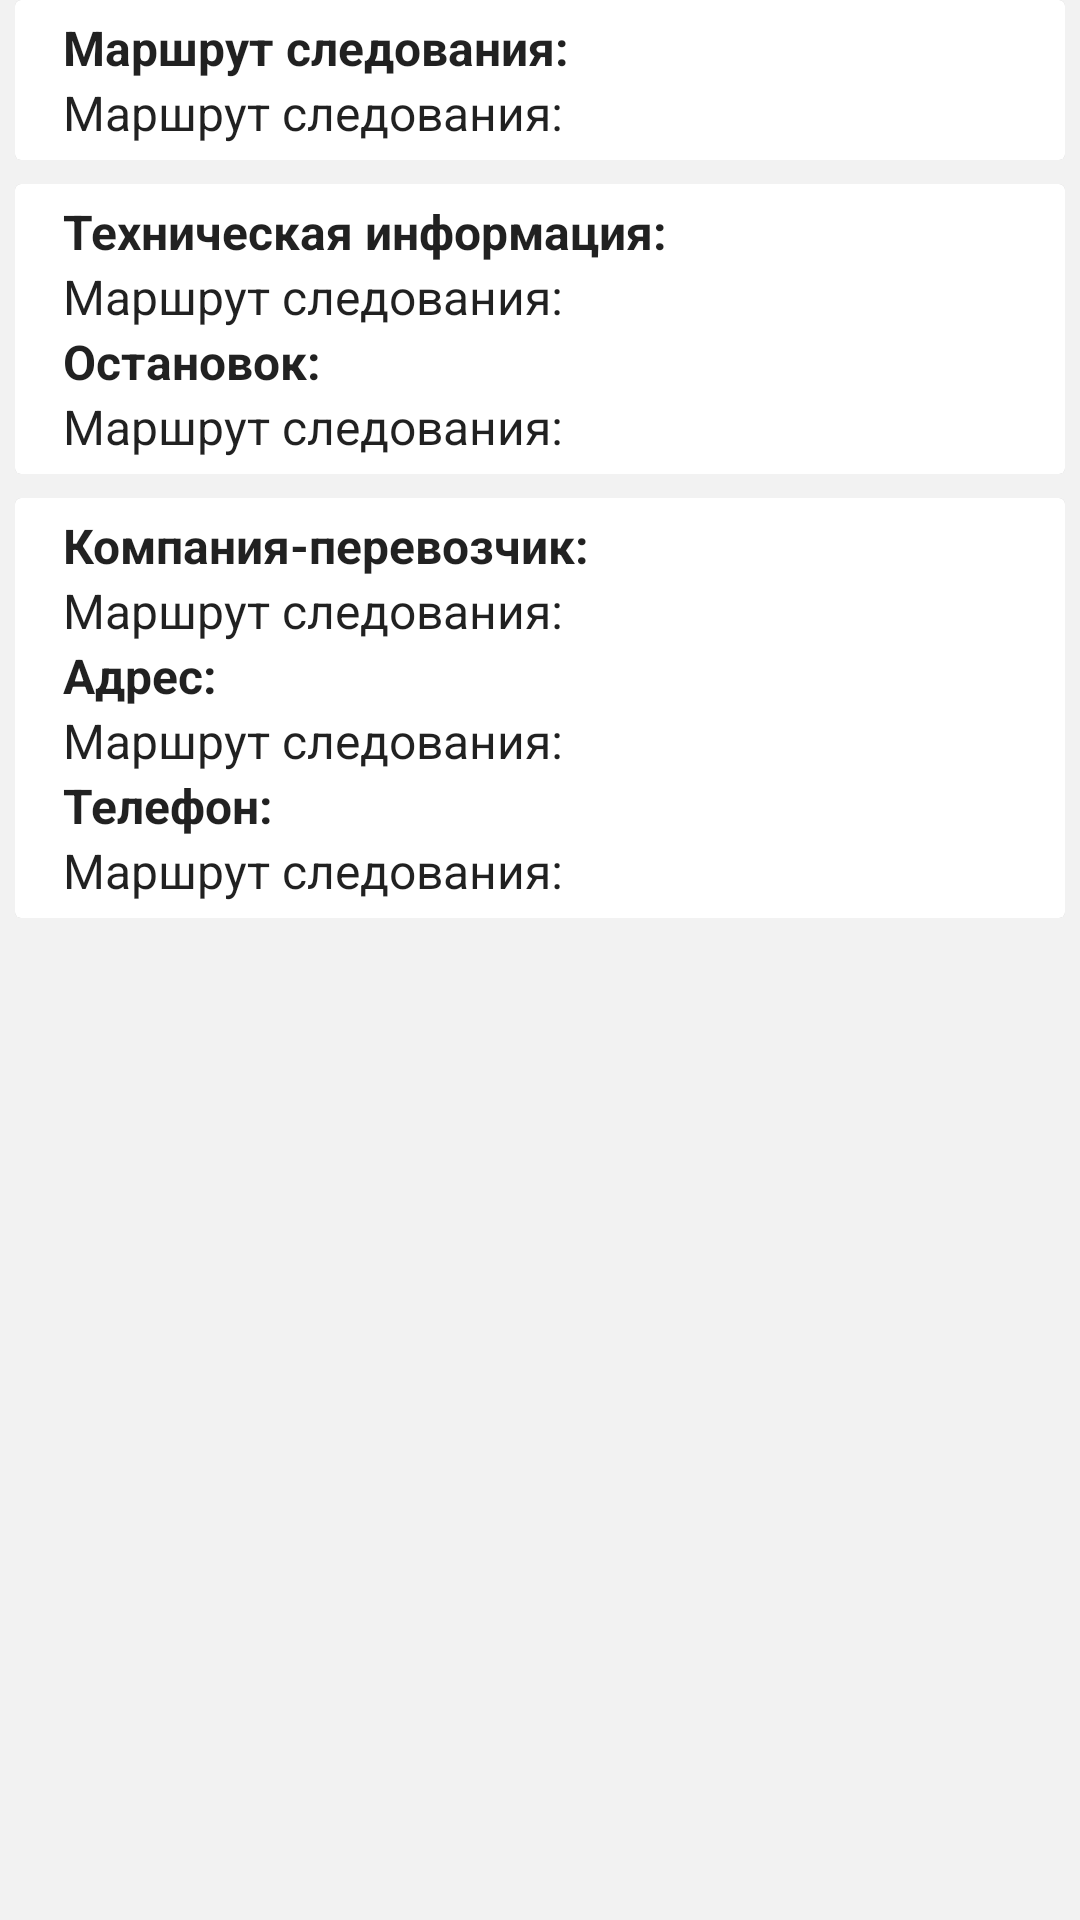

Android layout source for this screen:
<!-- AndroidManifest.xml: application theme AppTheme -->
<!-- res/layout/activity_detals_marsh.xml -->
<?xml version="1.0" encoding="utf-8"?>
<LinearLayout xmlns:android="http://schemas.android.com/apk/res/android"
    xmlns:tools="http://schemas.android.com/tools"
    android:id="@+id/activity_detals_marsh"
    android:layout_width="match_parent"
    android:layout_height="match_parent"
    android:paddingBottom="@dimen/activity_vertical_margin"
    android:paddingTop="@dimen/activity_vertical_margin"
    tools:context="ru.bus.raspisanie.shalk_off.raspisanie_bus.Activitys.DetalsMarshActivity"
    android:orientation="vertical"
    android:background="#f2f2f2">
<ScrollView
    android:layout_width="match_parent"
    android:layout_height="wrap_content">
    <LinearLayout
        android:layout_width="match_parent"
        android:layout_height="wrap_content"
        android:orientation="vertical">
    <LinearLayout
    android:layout_width="match_parent"
    android:layout_height="wrap_content"
    android:orientation="vertical"
    android:background="@drawable/rr1"
    android:layout_marginLeft="5dp"
    android:layout_marginRight="5dp"
        android:paddingTop="5dp"
        android:paddingBottom="5dp">
    <TextView
        android:layout_width="match_parent"
        android:layout_height="wrap_content"
        android:id="@+id/textView3"
        android:textAppearance="@style/TextAppearance.AppCompat"
        android:textSize="16sp"
        android:text="@string/marsh_sled"
        android:textStyle="normal|bold"
        android:paddingLeft="16dp"
        android:paddingRight="16dp" />
    <TextView
        android:layout_width="match_parent"
        android:layout_height="wrap_content"
        android:id="@+id/marsh_sled"
        android:textAppearance="@style/TextAppearance.AppCompat"
        android:textSize="16sp"
        android:text="@string/marsh_sled"
        android:paddingLeft="16dp"
        android:paddingRight="16dp"/>

</LinearLayout>
    <LinearLayout
        android:layout_width="match_parent"
        android:layout_height="wrap_content"
        android:orientation="vertical"
        android:background="@drawable/rr1"
        android:layout_marginLeft="5dp"
        android:layout_marginRight="5dp"
        android:layout_marginTop="8dp"
        android:paddingTop="5dp"
        android:paddingBottom="5dp">
    <TextView
        android:layout_width="match_parent"
        android:layout_height="wrap_content"
        android:id="@+id/textView4"
        android:textAppearance="@style/TextAppearance.AppCompat"
        android:textSize="16sp"
        android:text="@string/tehnich_info"
        android:textStyle="normal|bold"
        android:paddingLeft="16dp"
        android:paddingRight="16dp"/>
    <TextView
        android:layout_width="match_parent"
        android:layout_height="wrap_content"
        android:id="@+id/teh_info"
        android:textAppearance="@style/TextAppearance.AppCompat"
        android:textSize="16sp"
        android:text="@string/marsh_sled"
        android:paddingLeft="16dp"
        android:paddingRight="16dp"/>
    <TextView
        android:layout_width="match_parent"
        android:layout_height="wrap_content"
        android:id="@+id/textView5"
        android:textAppearance="@style/TextAppearance.AppCompat"
        android:textSize="16sp"
        android:text="@string/ostanovok"
        android:textStyle="normal|bold"
        android:paddingLeft="16dp"
        android:paddingRight="16dp"/>
    <TextView
        android:layout_width="match_parent"
        android:layout_height="wrap_content"
        android:id="@+id/ostanovok"
        android:textAppearance="@style/TextAppearance.AppCompat"
        android:textSize="16sp"
        android:text="@string/marsh_sled"
        android:paddingLeft="16dp"
        android:paddingRight="16dp"/>
    </LinearLayout>

    <LinearLayout
        android:layout_width="match_parent"
        android:layout_height="wrap_content"
        android:orientation="vertical"
        android:background="@drawable/rr1"
        android:layout_marginLeft="5dp"
        android:layout_marginRight="5dp"
        android:layout_marginTop="8dp"
        android:paddingTop="5dp"
        android:paddingBottom="5dp">
    <TextView
        android:layout_width="match_parent"
        android:layout_height="wrap_content"
        android:id="@+id/textView6"
        android:textAppearance="@style/TextAppearance.AppCompat"
        android:textSize="16sp"
        android:text="@string/perevoz"
        android:textStyle="normal|bold"
        android:paddingLeft="16dp"
        android:paddingRight="16dp"/>

    <TextView
        android:layout_width="match_parent"
        android:layout_height="wrap_content"
        android:id="@+id/perevoschik"
        android:textAppearance="@style/TextAppearance.AppCompat"
        android:textSize="16sp"
        android:text="@string/marsh_sled"
        android:paddingLeft="16dp"
        android:paddingRight="16dp"/>
    <TextView
        android:layout_width="match_parent"
        android:layout_height="wrap_content"
        android:id="@+id/textView7"
        android:textAppearance="@style/TextAppearance.AppCompat"
        android:textSize="16sp"
        android:text="@string/address_kompanii"
        android:textStyle="normal|bold"
        android:paddingLeft="16dp"
        android:paddingRight="16dp"/>

    <TextView
        android:layout_width="match_parent"
        android:layout_height="wrap_content"
        android:id="@+id/address"
        android:textAppearance="@style/TextAppearance.AppCompat"
        android:textSize="16sp"
        android:text="@string/marsh_sled"
        android:paddingLeft="16dp"
        android:paddingRight="16dp"/>

    <TextView
        android:layout_width="match_parent"
        android:layout_height="wrap_content"
        android:id="@+id/textView8"
        android:textAppearance="@style/TextAppearance.AppCompat"
        android:textSize="16sp"
        android:text="@string/phone"
        android:textStyle="normal|bold"
        android:paddingLeft="16dp"
        android:paddingRight="16dp"/>
    <TextView
        android:layout_width="match_parent"
        android:layout_height="wrap_content"
        android:id="@+id/telephone"
        android:textAppearance="@style/TextAppearance.AppCompat"
        android:textSize="16sp"
        android:text="@string/marsh_sled"
        android:paddingLeft="16dp"
        android:paddingRight="16dp"/>
    </LinearLayout>
    </LinearLayout>
</ScrollView>
</LinearLayout>
<!-- resources referenced by this layout -->
<resources>
  <!-- drawable rr1 (drawable-hdpi) -->
  <?xml version="1.0" encoding="utf-8"?>
  <layer-list xmlns:android="http://schemas.android.com/apk/res/android">
      <item>
          <shape android:shape="rectangle">
              <solid android:color="#CABBBBBB"/>
              <corners android:radius="2dp"/>
          </shape>
      </item>
  
      <item
          android:left="0dp"
          android:right="0dp"
          android:top="0dp"
          android:bottom="0dp" >
  
          <shape android:shape="rectangle">
              <solid android:color="@android:color/white"/>
              <corners android:radius="2dp" />
          </shape>
      </item>
  
  </layer-list>
  <string name="address_kompanii">Адрес:</string>
  <string name="marsh_sled">Маршрут следования:</string>
  <string name="ostanovok">Остановок:</string>
  <string name="perevoz">Компания-перевозчик:</string>
  <string name="phone">Телефон:</string>
  <string name="tehnich_info">Техническая информация:</string>
  <style name="AppTheme" parent="Theme.AppCompat.Light.DarkActionBar">
          
          <item name="colorPrimary">@color/colorPrimary</item>
          <item name="colorPrimaryDark">@color/colorPrimaryDark</item>
          <item name="colorAccent">@color/colorAccent</item>
      </style>
  <color name="colorPrimary">#2f409a</color>
  <color name="colorPrimaryDark">#202c6b</color>
  <color name="colorAccent">#FF4081</color>
</resources>
